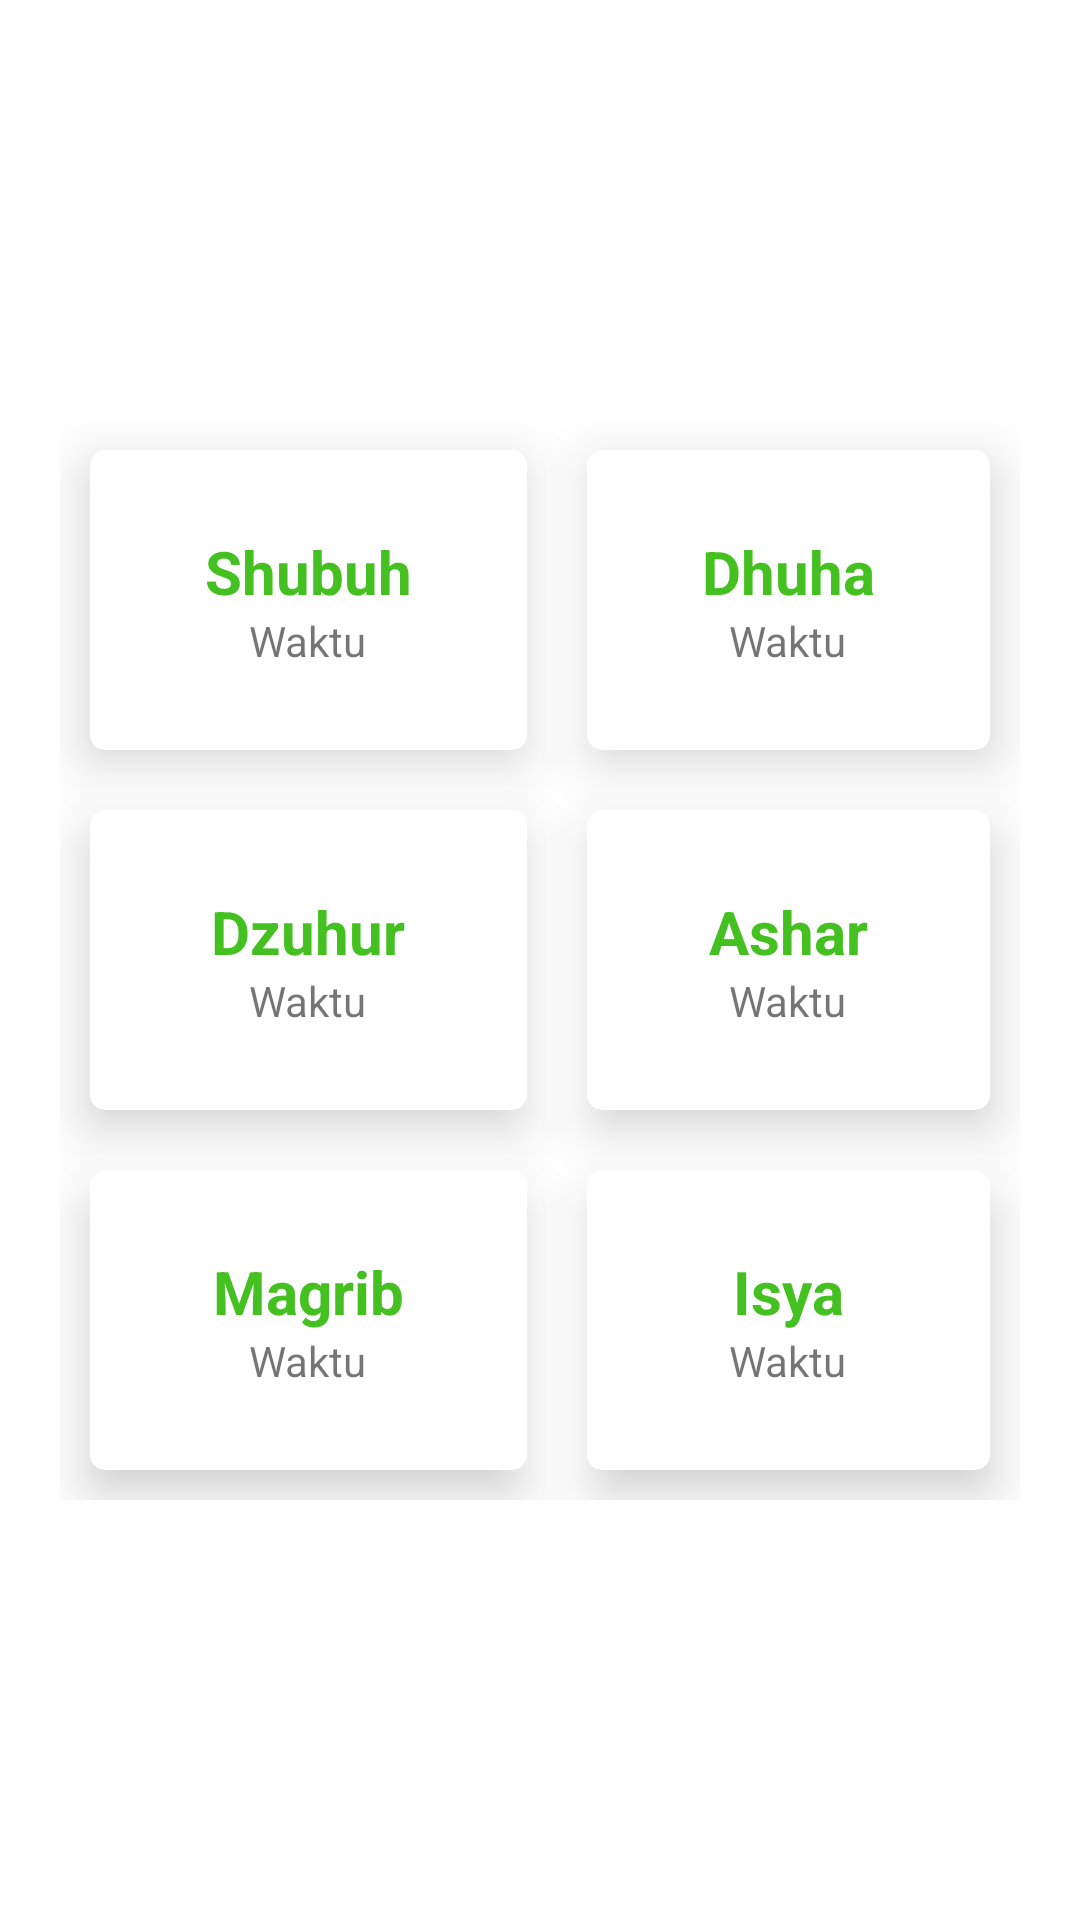

Here is an Android app screen rendered from its layout file. Give the layout XML and the strings, colors and styles it references.
<!-- AndroidManifest.xml: application theme AppTheme -->
<!-- res/layout/activity_jadwal_sholat.xml -->
<?xml version="1.0" encoding="utf-8"?>
<RelativeLayout xmlns:android="http://schemas.android.com/apk/res/android"
    xmlns:app="http://schemas.android.com/apk/res-auto"
    xmlns:tools="http://schemas.android.com/tools"
    android:layout_width="match_parent"
    android:layout_height="match_parent"
    tools:context=".activity.JadwalSholatActivity">

    <GridLayout
        android:id="@+id/grid_jadwal_sholat"
        android:layout_width="match_parent"
        android:layout_height="wrap_content"
        android:layout_centerInParent="true"
        android:layout_centerHorizontal="true"
        android:layout_margin="20dp"
        android:columnCount="2"
        android:rowCount="3">

        <com.google.android.material.card.MaterialCardView
            android:layout_width="wrap_content"
            android:layout_height="100dp"
            style="@style/CardStyle">

            <LinearLayout
                android:layout_width="match_parent"
                android:layout_height="wrap_content"
                android:layout_gravity="center"
                android:gravity="center"
                android:orientation="vertical">

                <TextView
                    android:layout_width="wrap_content"
                    android:layout_height="wrap_content"
                    style="@style/TextViewTitle"
                    android:text="Shubuh"/>

                <TextView
                    android:layout_width="wrap_content"
                    android:layout_height="wrap_content"
                    android:text="Waktu" />
            </LinearLayout>
        </com.google.android.material.card.MaterialCardView>

        <com.google.android.material.card.MaterialCardView
            android:layout_width="wrap_content"
            android:layout_height="100dp"
            style="@style/CardStyle">

            <LinearLayout
                android:layout_width="match_parent"
                android:layout_height="wrap_content"
                android:layout_gravity="center"
                android:gravity="center"
                android:orientation="vertical">

                <TextView
                    android:layout_width="wrap_content"
                    android:layout_height="wrap_content"
                    android:text="Dhuha"
                    style="@style/TextViewTitle"/>

                <TextView
                    android:layout_width="wrap_content"
                    android:layout_height="wrap_content"
                    android:text="Waktu" />
            </LinearLayout>
        </com.google.android.material.card.MaterialCardView>

        <com.google.android.material.card.MaterialCardView
            android:layout_width="wrap_content"
            android:layout_height="100dp"
            style="@style/CardStyle">

            <LinearLayout
                android:layout_width="match_parent"
                android:layout_height="wrap_content"
                android:layout_gravity="center"
                android:gravity="center"
                android:orientation="vertical">

                <TextView
                    android:layout_width="wrap_content"
                    android:layout_height="wrap_content"
                    android:text="Dzuhur"
                    style="@style/TextViewTitle"/>

                <TextView
                    android:layout_width="wrap_content"
                    android:layout_height="wrap_content"
                    android:text="Waktu" />
            </LinearLayout>
        </com.google.android.material.card.MaterialCardView>

        <com.google.android.material.card.MaterialCardView
            android:layout_width="wrap_content"
            android:layout_height="100dp"
            style="@style/CardStyle">

            <LinearLayout
                android:layout_width="match_parent"
                android:layout_height="wrap_content"
                android:layout_gravity="center"
                android:gravity="center"
                android:orientation="vertical">

                <TextView
                    android:layout_width="wrap_content"
                    android:layout_height="wrap_content"
                    android:text="Ashar"
                    style="@style/TextViewTitle"/>

                <TextView
                    android:layout_width="wrap_content"
                    android:layout_height="wrap_content"
                    android:text="Waktu" />
            </LinearLayout>
        </com.google.android.material.card.MaterialCardView>

        <com.google.android.material.card.MaterialCardView
            android:layout_width="wrap_content"
            android:layout_height="100dp"
            style="@style/CardStyle">

            <LinearLayout
                android:layout_width="match_parent"
                android:layout_height="wrap_content"
                android:layout_gravity="center"
                android:gravity="center"
                android:orientation="vertical">

                <TextView
                    android:layout_width="wrap_content"
                    android:layout_height="wrap_content"
                    android:text="Magrib"
                    style="@style/TextViewTitle"/>

                <TextView
                    android:layout_width="wrap_content"
                    android:layout_height="wrap_content"
                    android:text="Waktu" />
            </LinearLayout>
        </com.google.android.material.card.MaterialCardView>

        <com.google.android.material.card.MaterialCardView
            android:layout_width="wrap_content"
            android:layout_height="100dp"
            style="@style/CardStyle">

            <LinearLayout
                android:layout_width="match_parent"
                android:layout_height="wrap_content"
                android:layout_gravity="center"
                android:gravity="center"
                android:orientation="vertical">

                <TextView
                    android:layout_width="wrap_content"
                    android:layout_height="wrap_content"
                    android:text="Isya"
                    style="@style/TextViewTitle"/>

                <TextView
                    android:layout_width="wrap_content"
                    android:layout_height="wrap_content"
                    android:text="Waktu" />
            </LinearLayout>
        </com.google.android.material.card.MaterialCardView>
    </GridLayout>

</RelativeLayout>
<!-- resources referenced by this layout -->
<resources>
  <style name="CardStyle" parent="Widget.MaterialComponents.CardView">
          <item name="android:layout_columnWeight">1</item>
          <item name="android:layout_margin">10dp</item>
          <item name="cardCornerRadius">5dp</item>
          <item name="backgroundColor">@android:color/white</item>
          <item name="cardElevation">10dp</item>
      </style>
  <style name="TextViewTitle">
          <item name="android:textColor">@color/colorPrimary</item>
          <item name="android:textSize">20sp</item>
          <item name="android:textStyle">bold</item>
      </style>
  <style name="AppTheme" parent="Theme.MaterialComponents.Light.DarkActionBar">
          
          <item name="colorPrimary">@color/colorPrimary</item>
          <item name="colorPrimaryDark">@color/colorPrimary</item>
          <item name="colorAccent">@color/colorAccent</item>
      </style>
  <color name="colorPrimary">#44C121</color>
  <color name="colorAccent">#03DAC5</color>
</resources>
